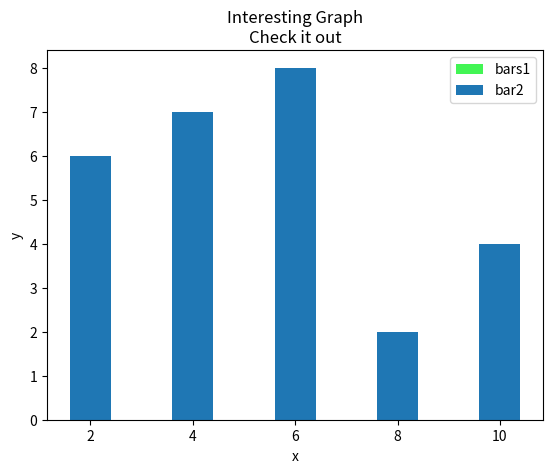

The matplotlib source for this figure:
import matplotlib.pyplot as plt

x = [2,4,6,8,10]
y = [6,7,8,2,4]

x2 = [1,3,5,7,9]
y2 = [7,8,2,4,2]

#plt.bar([1,3,5,7,9],[5,2,7,8,2], label="Example one")
plt.bar(x, y, label='bars1', color='#42f554')
plt.bar(x, y, label='bar2')


plt.xlabel('x')
plt.ylabel('y')
# add subtitle with(new line charater) \n without space as below
plt.title('Interesting Graph\nCheck it out')
# for legend we use keyword argument
plt.legend()
plt.show()
